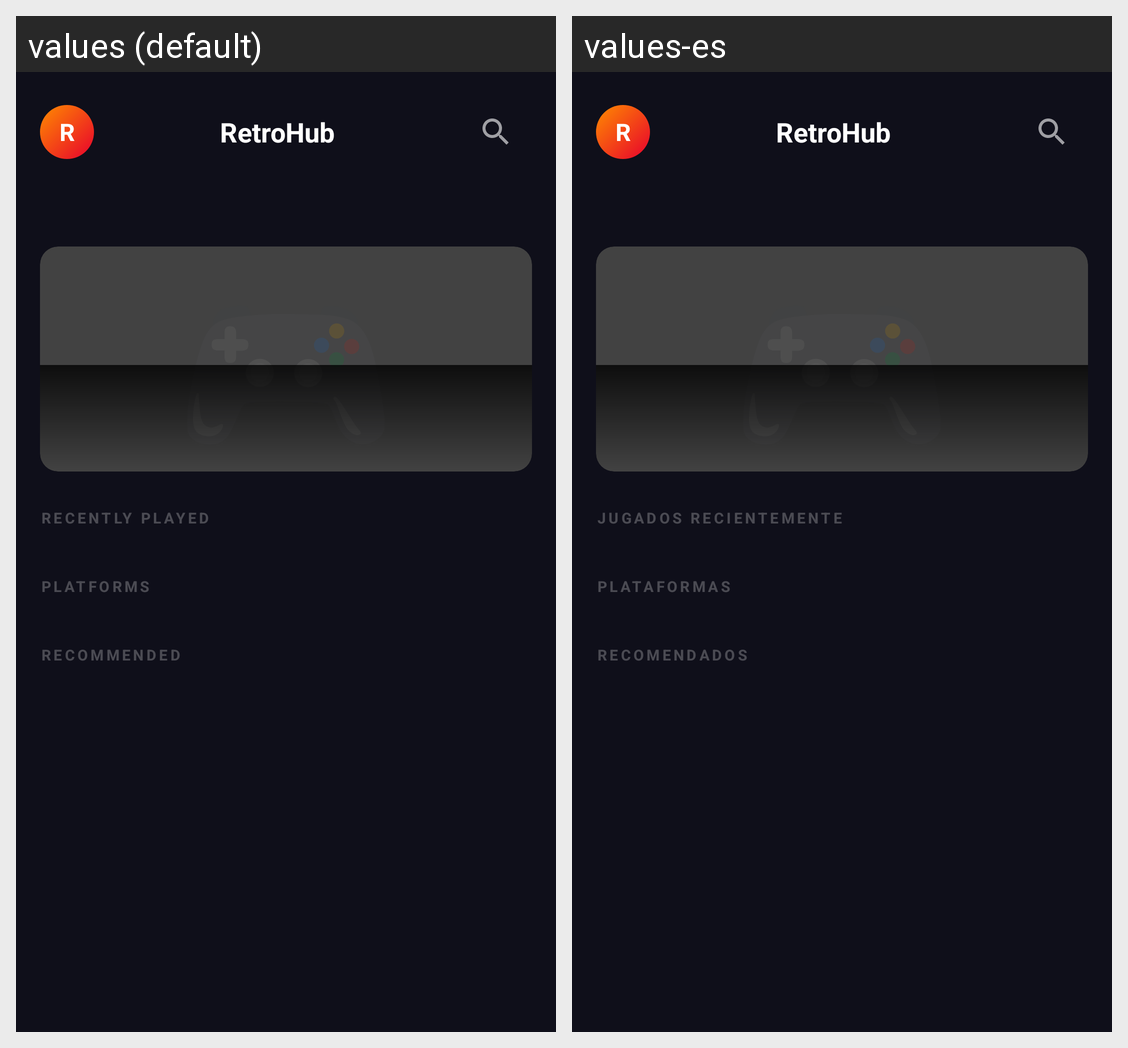

For this localized Android screen grid, give each drawn string resource with its value in every locale shown.
Android screen res/layout/fragment_home.xml rendered under 2 locales, left to right: values (default), values-es. Device: Nexus 5 (rendered at 1080×1920; each locale shown at half size, 540×960, under a caption strip naming it); theme Theme.RetroHub.
Strings drawn on this screen, with the default value and each locale's value (text and hints the layout hard-codes, and strings that could not be matched under every locale, appear in the picture but are not listed):

app_name
  values: RetroHub
  values-es: RetroHub

recently_played
  values: RECENTLY PLAYED
  values-es: JUGADOS RECIENTEMENTE

platforms
  values: PLATFORMS
  values-es: PLATAFORMAS

recommended
  values: RECOMMENDED
  values-es: RECOMENDADOS
